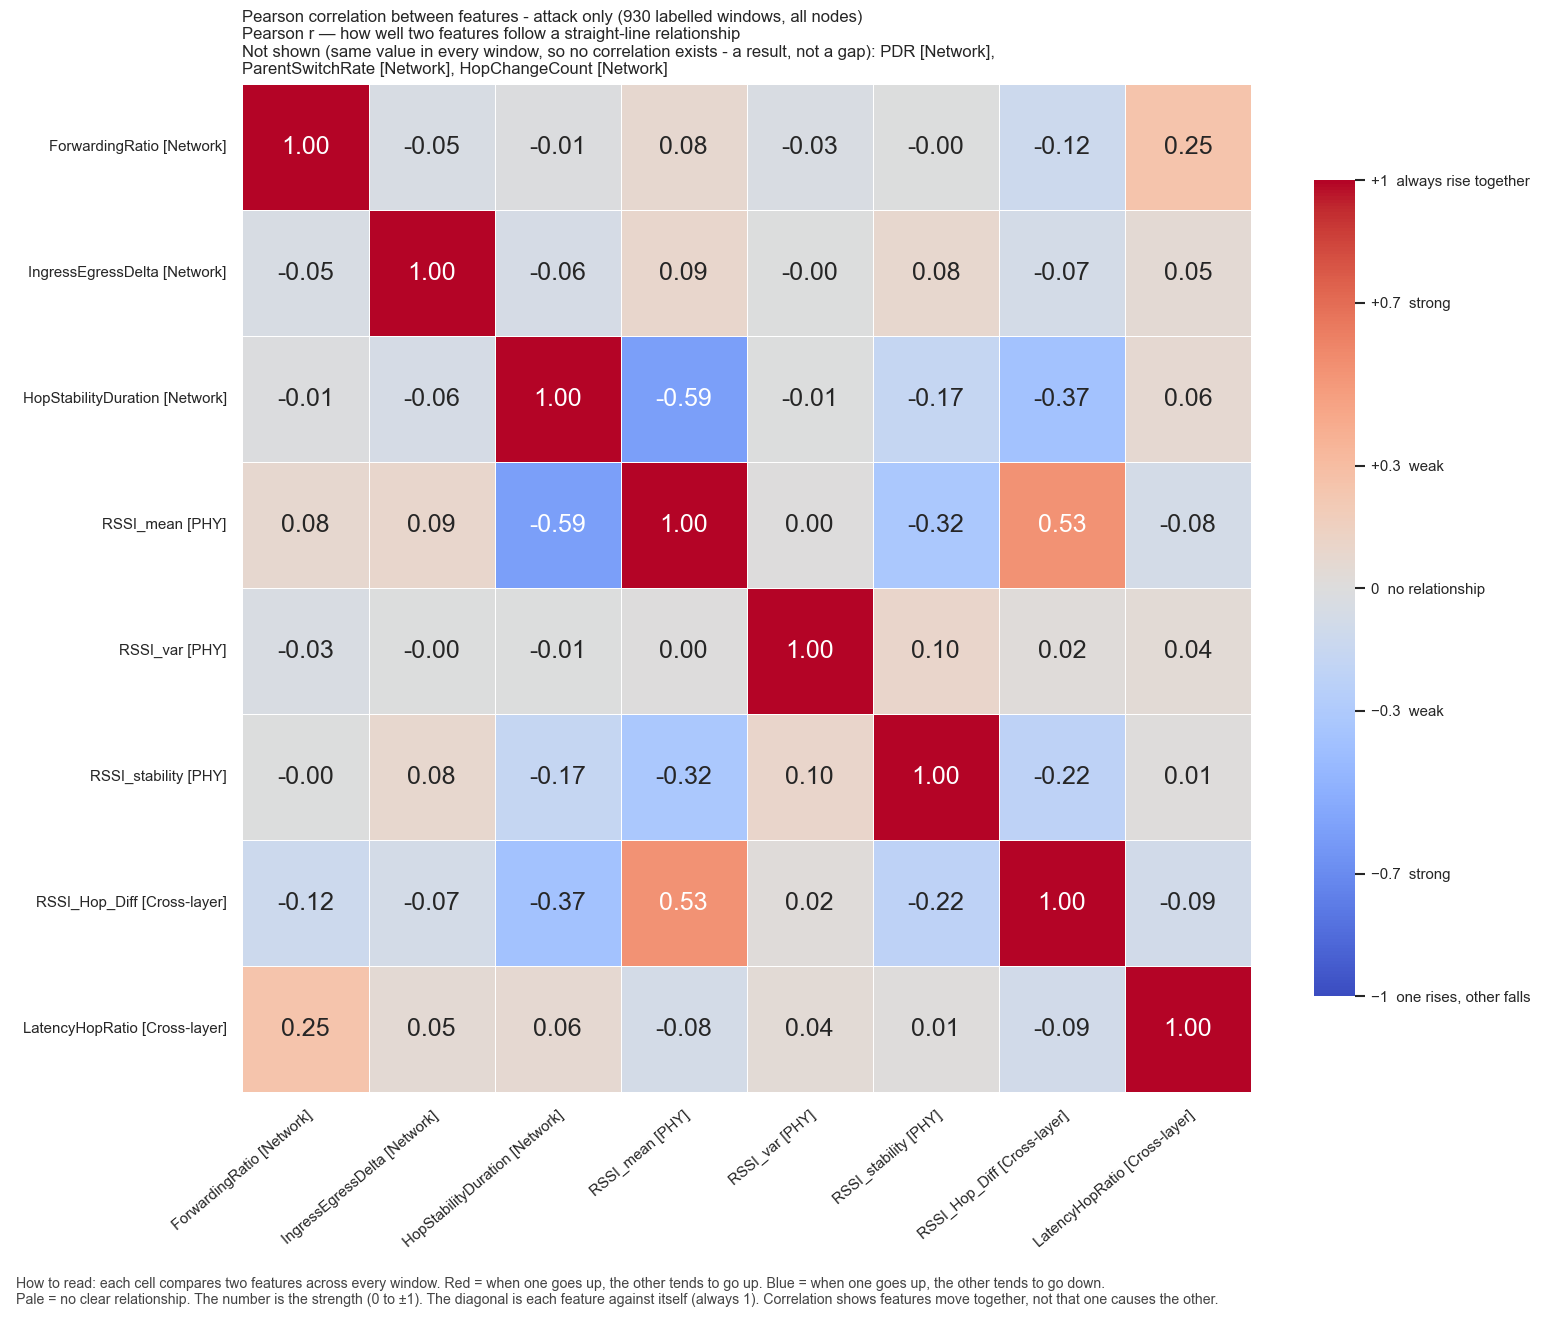

Source data for this figure (header and first rows):
, ForwardingRatio, IngressEgressDelta, HopStabilityDuration, RSSI_mean, RSSI_var, RSSI_stability, RSSI_Hop_Diff, LatencyHopRatio
ForwardingRatio, 1.0, -0.04539, -0.01172, 0.07786, -0.03453, -0.003349, -0.1198, 0.2501
IngressEgressDelta, -0.04539, 1.0, -0.05995, 0.09251, -0.002985, 0.08464, -0.07152, 0.04963
HopStabilityDuration, -0.01172, -0.05995, 1.0, -0.5949, -0.005661, -0.1716, -0.3712, 0.06375
RSSI_mean, 0.07786, 0.09251, -0.5949, 1.0, 0.003597, -0.3215, 0.5339, -0.07546
RSSI_var, -0.03453, -0.002985, -0.005661, 0.003597, 1.0, 0.0984, 0.0208, 0.04479
RSSI_stability, -0.003349, 0.08464, -0.1716, -0.3215, 0.0984, 1.0, -0.2153, 0.009093
RSSI_Hop_Diff, -0.1198, -0.07152, -0.3712, 0.5339, 0.0208, -0.2153, 1.0, -0.08602
LatencyHopRatio, 0.2501, 0.04963, 0.06375, -0.07546, 0.04479, 0.009093, -0.08602, 1.0
